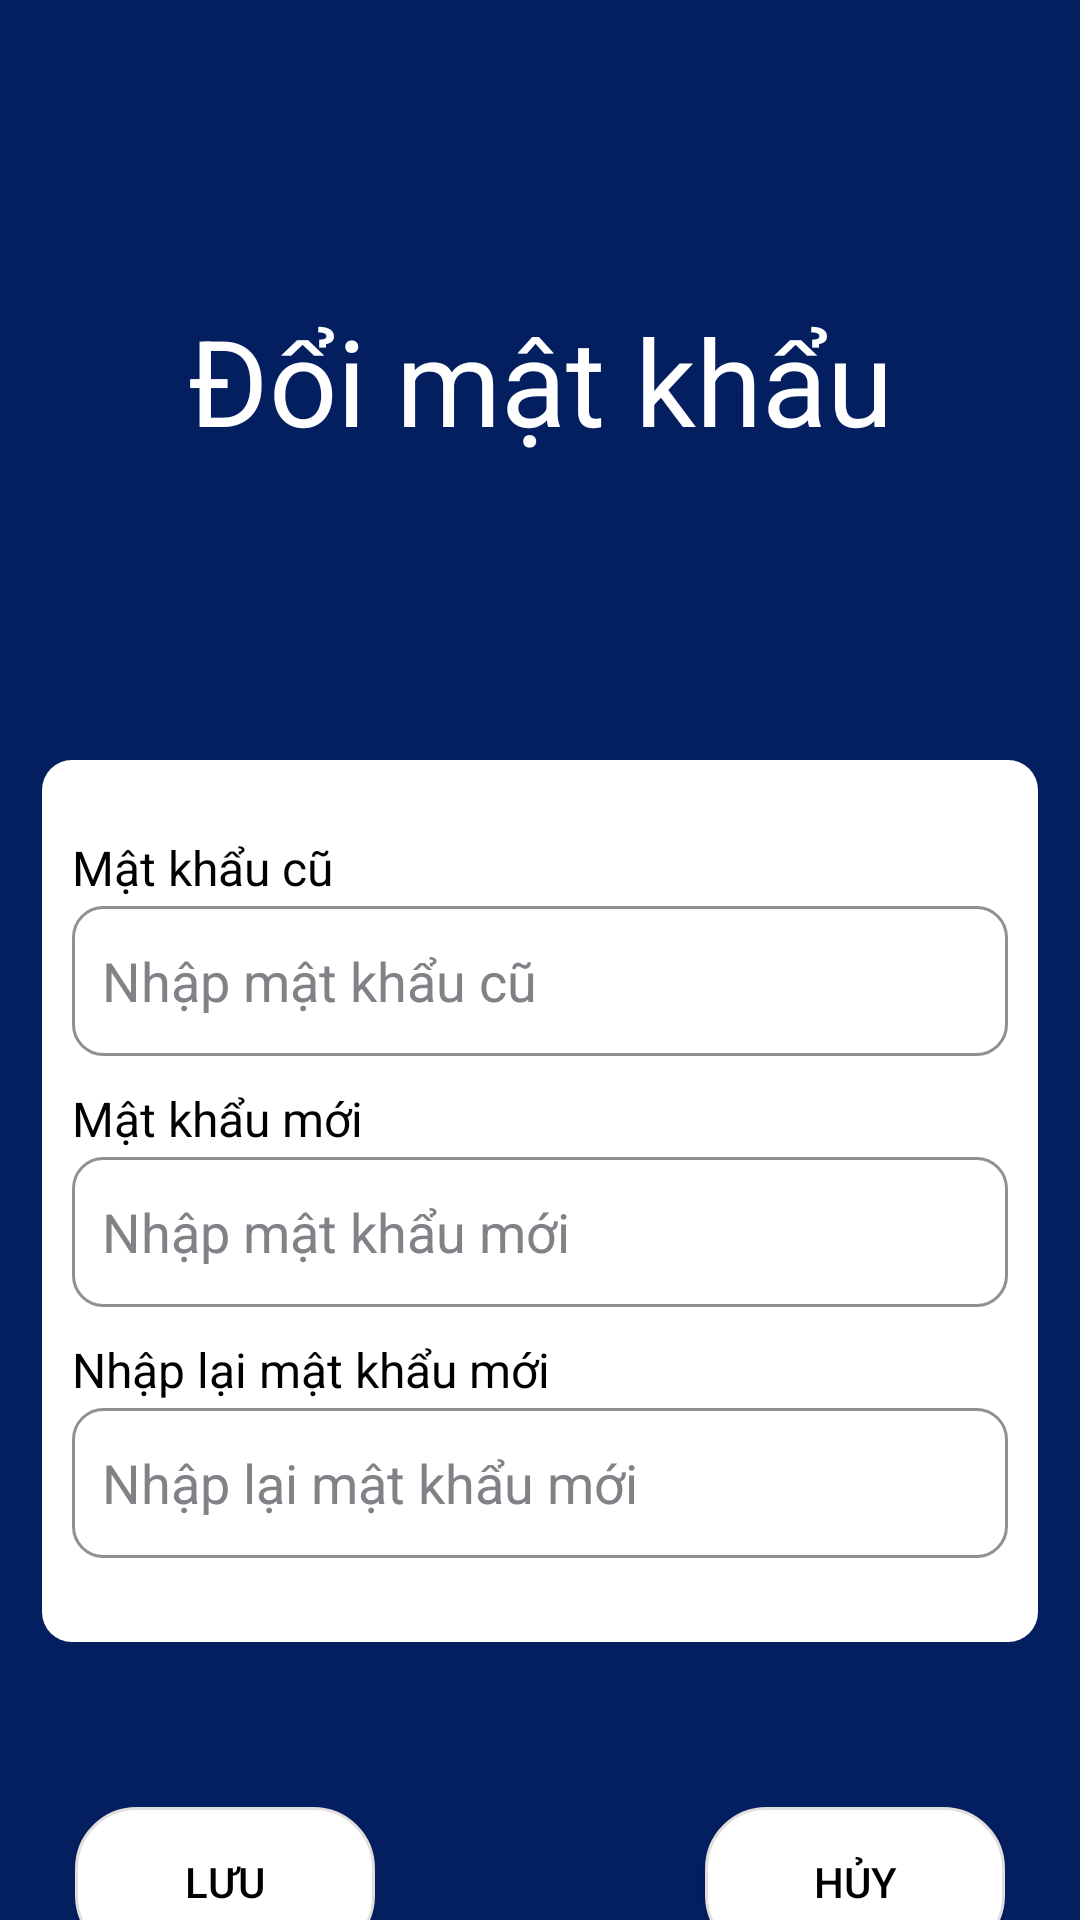

The Android layout XML behind this screen, and the referenced resources:
<!-- AndroidManifest.xml: application theme Theme.Cafe4u -->
<!-- res/layout/doi_mat_khau.xml -->
<?xml version="1.0" encoding="utf-8"?>
<androidx.constraintlayout.widget.ConstraintLayout xmlns:android="http://schemas.android.com/apk/res/android"
    xmlns:app="http://schemas.android.com/apk/res-auto"
    xmlns:tools="http://schemas.android.com/tools"
    android:layout_width="match_parent"
    android:layout_height="match_parent"
    android:background="@color/backgroudmain"
    tools:context=".activity.doi_mat_khau">

    <TextView
        android:id="@+id/textView"
        android:layout_width="wrap_content"
        android:layout_height="wrap_content"
        android:layout_marginTop="@dimen/sz100dp"
        android:text="Đổi mật khẩu"
        android:textColor="@color/white"
        android:textSize="40dp"
        app:layout_constraintEnd_toEndOf="parent"
        app:layout_constraintStart_toStartOf="parent"
        app:layout_constraintTop_toTopOf="parent" />

    <LinearLayout
        android:id="@+id/linearLayout"
        android:layout_width="332dp"
        android:layout_height="294dp"
        android:layout_marginTop="@dimen/sz100dp"
        android:background="@drawable/corner_round"
        android:backgroundTint="@color/white"
        android:orientation="vertical"
        app:layout_constraintEnd_toEndOf="parent"
        app:layout_constraintStart_toStartOf="parent"
        app:layout_constraintTop_toBottomOf="@+id/textView">

        <TextView
            android:id="@+id/textView2"
            android:layout_width="match_parent"
            android:layout_height="wrap_content"
            android:layout_marginLeft="@dimen/sz10dp"
            android:layout_marginTop="@dimen/sz25dp"
            android:layout_marginRight="@dimen/sz10dp"
            android:layout_marginBottom="@dimen/sz2dp"
            android:text="Mật khẩu cũ"
            android:textColor="@color/black"
            android:textSize="16sp" />

        <EditText
            android:id="@+id/edtOldPasswd"
            android:layout_width="312dp"
            android:layout_height="50dp"
            android:layout_marginLeft="@dimen/sz10dp"
            android:layout_marginRight="@dimen/sz10dp"
            android:layout_marginBottom="@dimen/sz5dp"
            android:background="@drawable/cus_textbox"
            android:ems="10"
            android:hint="@string/oldpassword"
            android:inputType="text"
            android:paddingLeft="@dimen/sz10dp"
            android:textColorHint="@color/text_hint" />

        <TextView
            android:id="@+id/textView3"
            android:layout_width="match_parent"
            android:layout_height="wrap_content"
            android:layout_marginLeft="@dimen/sz10dp"
            android:layout_marginTop="@dimen/sz5dp"
            android:layout_marginRight="@dimen/sz10dp"
            android:layout_marginBottom="@dimen/sz2dp"
            android:text="Mật khẩu mới"
            android:textColor="@color/black"
            android:textSize="16sp" />

        <EditText
            android:id="@+id/edtNewPasswd"
            android:layout_width="312dp"
            android:layout_height="50dp"
            android:layout_marginLeft="@dimen/sz10dp"
            android:layout_marginRight="@dimen/sz10dp"
            android:layout_marginBottom="@dimen/sz5dp"
            android:background="@drawable/cus_textbox"
            android:ems="10"
            android:hint="@string/newpassword"
            android:inputType="text"
            android:paddingLeft="@dimen/sz10dp"
            android:textColorHint="@color/text_hint" />

        <TextView
            android:id="@+id/textView4"
            android:layout_width="match_parent"
            android:layout_height="wrap_content"
            android:layout_marginLeft="@dimen/sz10dp"
            android:layout_marginTop="@dimen/sz5dp"
            android:layout_marginRight="@dimen/sz10dp"
            android:layout_marginBottom="@dimen/sz2dp"
            android:text="Nhập lại mật khẩu mới"
            android:textColor="@color/black"
            android:textSize="16sp" />

        <EditText
            android:id="@+id/edtRewriteNewPasswd"
            android:layout_width="312dp"
            android:layout_height="50dp"
            android:layout_marginLeft="@dimen/sz10dp"
            android:layout_marginRight="@dimen/sz10dp"
            android:layout_marginBottom="@dimen/sz20dp"
            android:background="@drawable/cus_textbox"
            android:ems="10"
            android:hint="@string/rewritenewpassword"
            android:inputType="text"
            android:paddingLeft="@dimen/sz10dp"
            android:textColorHint="@color/text_hint" />

    </LinearLayout>

    <TableLayout
        android:layout_width="310dp"
        android:layout_height="56dp"
        android:layout_marginTop="@dimen/sz55dp"
        app:layout_constraintEnd_toEndOf="parent"
        app:layout_constraintStart_toStartOf="parent"
        app:layout_constraintTop_toBottomOf="@+id/linearLayout">

        <TableRow
            android:layout_width="296dp"
            android:layout_height="wrap_content">

            <FrameLayout
                android:layout_width="match_parent"
                android:animateLayoutChanges="true"
                android:layout_height="wrap_content">
                <Button
                    android:id="@+id/btnSave"
                    android:layout_width="100dp"
                    android:layout_height="match_parent"
                    android:layout_column="0"
                    android:background="@drawable/btn_regis"
                    android:text="Lưu"
                    android:textColor="@color/black"
                    app:backgroundTint="@null" />
                <ProgressBar
                    android:layout_width="@dimen/_25sdp"
                    android:layout_height="@dimen/_25sdp"
                    android:id="@+id/progressBar"
                    android:layout_gravity="center"
                    android:visibility="invisible"/>

            </FrameLayout>

            <View

                android:layout_width="110dp"
                android:layout_height="wrap_content" />

            <Button
                android:id="@+id/btnCancel"
                android:layout_width="100dp"
                android:layout_height="wrap_content"
                android:layout_column="2"
                android:background="@drawable/btn_regis"
                android:text="Hủy"
                android:textColor="@color/black"
                app:backgroundTint="@null" />
        </TableRow>
    </TableLayout>

</androidx.constraintlayout.widget.ConstraintLayout>
<!-- resources referenced by this layout -->
<resources>
  <color name="backgroudmain">#041f60</color>
  <color name="black">#FF000000</color>
  <color name="text_hint">#818287</color>
  <color name="white">#FFFFFFFF</color>
  <dimen name="sz100dp">100dp</dimen>
  <dimen name="sz10dp">10dp</dimen>
  <dimen name="sz20dp">20dp</dimen>
  <dimen name="sz25dp">25dp</dimen>
  <dimen name="sz2dp">2dp</dimen>
  <dimen name="sz55dp">55dp</dimen>
  <dimen name="sz5dp">5dp</dimen>
  <!-- drawable btn_regis (drawable) -->
  <?xml version="1.0" encoding="utf-8"?>
  <shape
      android:shape="rectangle"
      xmlns:android="http://schemas.android.com/apk/res/android">
      <size android:width="225dp"
          android:height="50dp"/>
      <solid android:color="@color/white"/>
      <corners android:radius="20dp"/>
      <stroke android:color="#E3DDDD"
          android:width="1dp"/>
  </shape>
  <!-- drawable corner_round (drawable) -->
  <shape  xmlns:android="http://schemas.android.com/apk/res/android">
    <corners android:radius="10dp"/>
  
  </shape>
  <!-- drawable cus_textbox (drawable) -->
  <?xml version="1.0" encoding="utf-8"?>
  <shape
      android:shape="rectangle"
      xmlns:android="http://schemas.android.com/apk/res/android">
      <size android:width="100dp"
          android:height="50dp"/>
      <solid android:color="@color/white"/>
      <corners android:radius="10dp"/>
      <stroke android:color="#938F8F"
          android:width="1dp"/>
  </shape>
  <string name="newpassword">Nhập mật khẩu mới</string>
  <string name="oldpassword">Nhập mật khẩu cũ</string>
  <string name="rewritenewpassword">Nhập lại mật khẩu mới</string>
  <style name="Theme.Cafe4u" parent="Base.Theme.Cafe4u" />
  <style name="Base.Theme.Cafe4u" parent="Theme.Material3.DayNight.NoActionBar">
          
          
      </style>
</resources>
